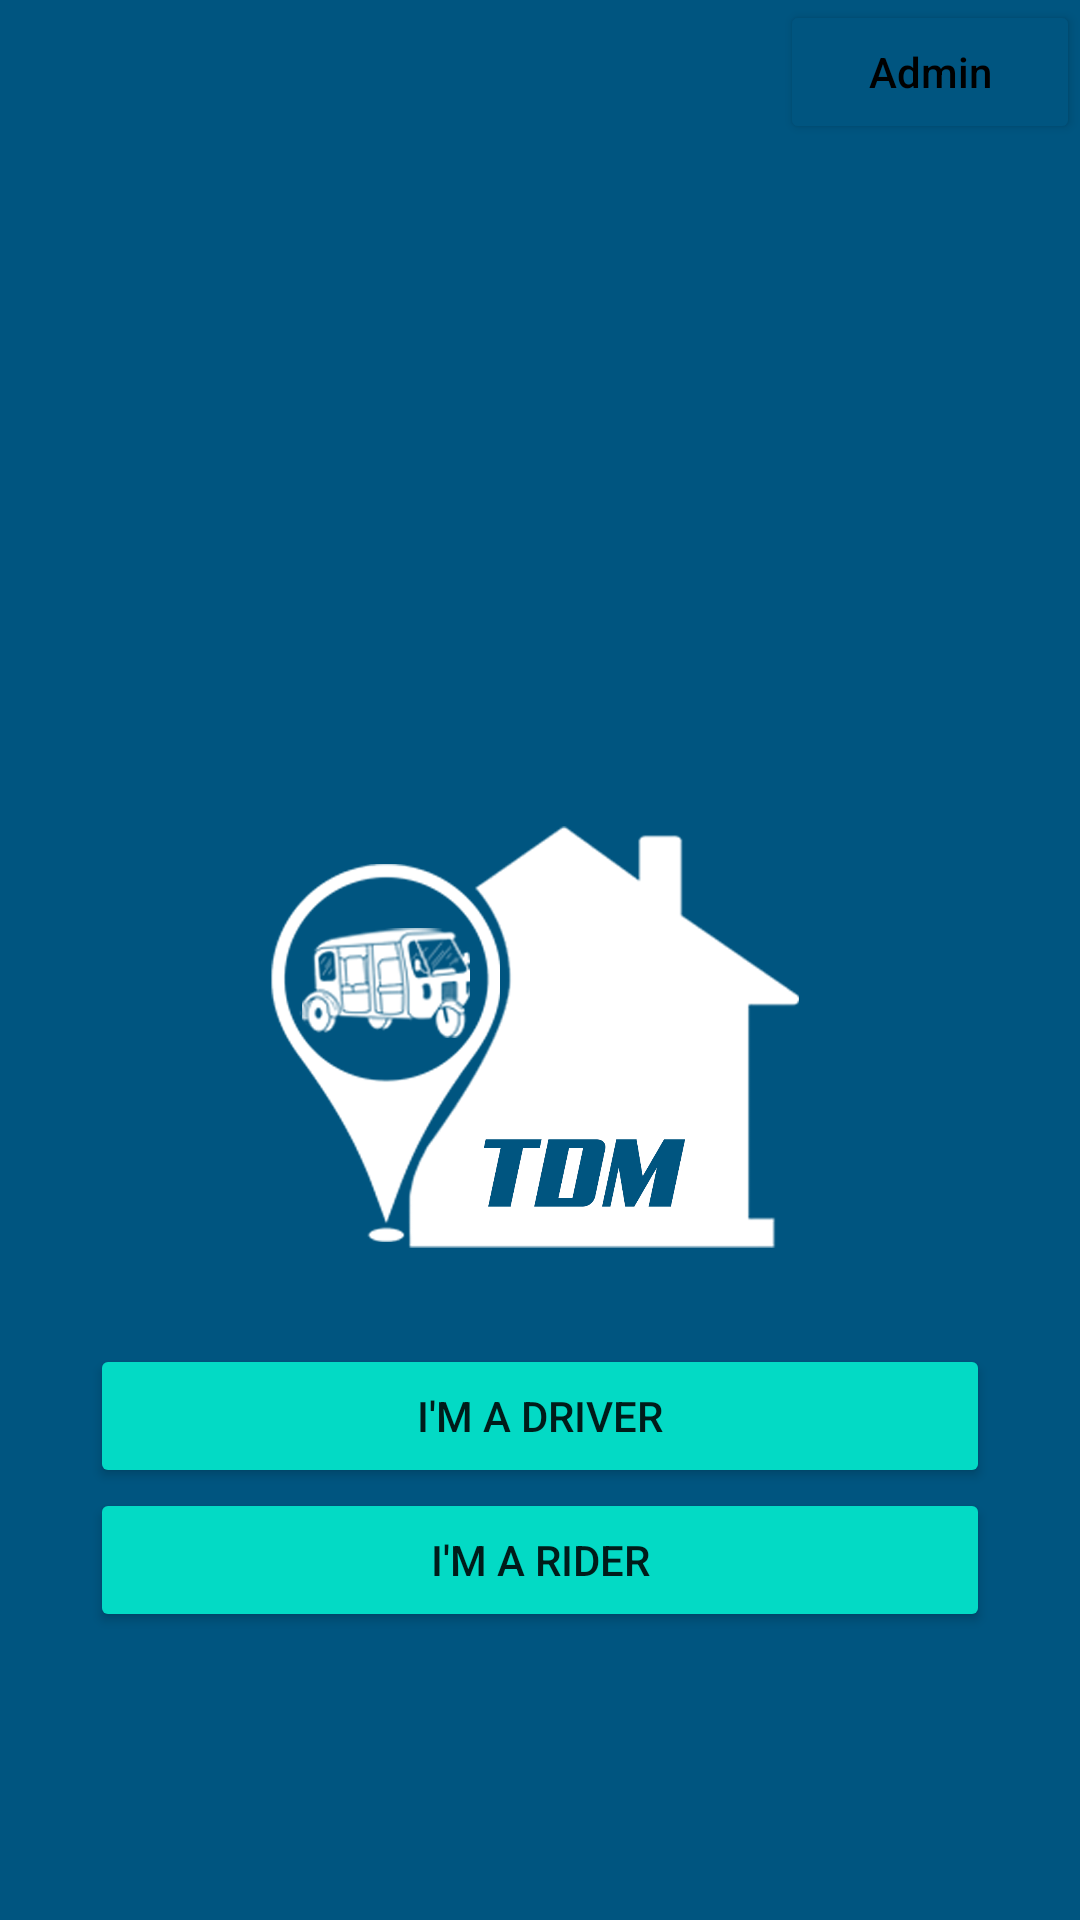

Write the Android layout XML for this screen, with the resource values it uses.
<!-- AndroidManifest.xml: application theme Theme.TODAMaC -->
<!-- res/layout/activity_main.xml -->
<?xml version="1.0" encoding="utf-8"?>
<LinearLayout xmlns:android="http://schemas.android.com/apk/res/android"
    xmlns:app="http://schemas.android.com/apk/res-auto"
    xmlns:tools="http://schemas.android.com/tools"
    android:layout_width="match_parent"
    android:layout_height="match_parent"
    tools:context=".MainActivity"
    android:background="@color/night_blue"
    android:orientation="vertical">

    <Button
        android:layout_width="100dp"
        android:layout_height="wrap_content"
        android:text="Admin"
        android:textColor="@color/black"
        android:id="@+id/admin"
        android:textAllCaps="false"
        android:layout_gravity="right"
        android:backgroundTint="@color/night_blue"
        />

    <LinearLayout
        android:layout_width="300dp"
        android:layout_height="wrap_content"
        android:layout_marginTop="200dp"
        android:orientation="vertical"
        android:layout_gravity="center">

    <ImageView
        android:layout_width="200dp"
        android:layout_height="200dp"
        android:src="@drawable/tdm_nobg"
        android:layout_gravity="center"/>

    <Button
        android:layout_width="300dp"
        android:layout_height="wrap_content"
        android:text="I'm a Driver"
        android:id="@+id/driver"
        android:layout_gravity="center"
        android:backgroundTint="@color/teal_200"/>

    <Button
        android:layout_width="300dp"
        android:layout_height="wrap_content"
        android:text="I'm a Rider"
        android:id="@+id/customer"
        android:layout_gravity="center"
        android:backgroundTint="@color/teal_200"/>

    </LinearLayout>



    </LinearLayout>
<!-- resources referenced by this layout -->
<resources>
  <color name="black">#FF000000</color>
  <color name="night_blue">#005580</color>
  <color name="teal_200">#FF03DAC5</color>
  <!-- drawable tdm_nobg: png bitmap (drawable-v24, 176441 bytes) -->
  <style name="Theme.TODAMaC" parent="Theme.MaterialComponents.DayNight.DarkActionBar">
          
          <item name="colorPrimary">@color/night_blue</item>
          <item name="colorPrimaryVariant">@color/purple_700</item>
          <item name="colorOnPrimary">@color/white</item>
          
          <item name="colorSecondary">@color/teal_200</item>
          <item name="colorSecondaryVariant">@color/teal_700</item>
          <item name="colorOnSecondary">@color/black</item>
          
          <item name="android:statusBarColor">?attr/colorPrimaryVariant</item>
          
      </style>
  <color name="purple_700">#FF3700B3</color>
  <color name="white">#FFFFFFFF</color>
  <color name="teal_700">#FF018786</color>
</resources>
